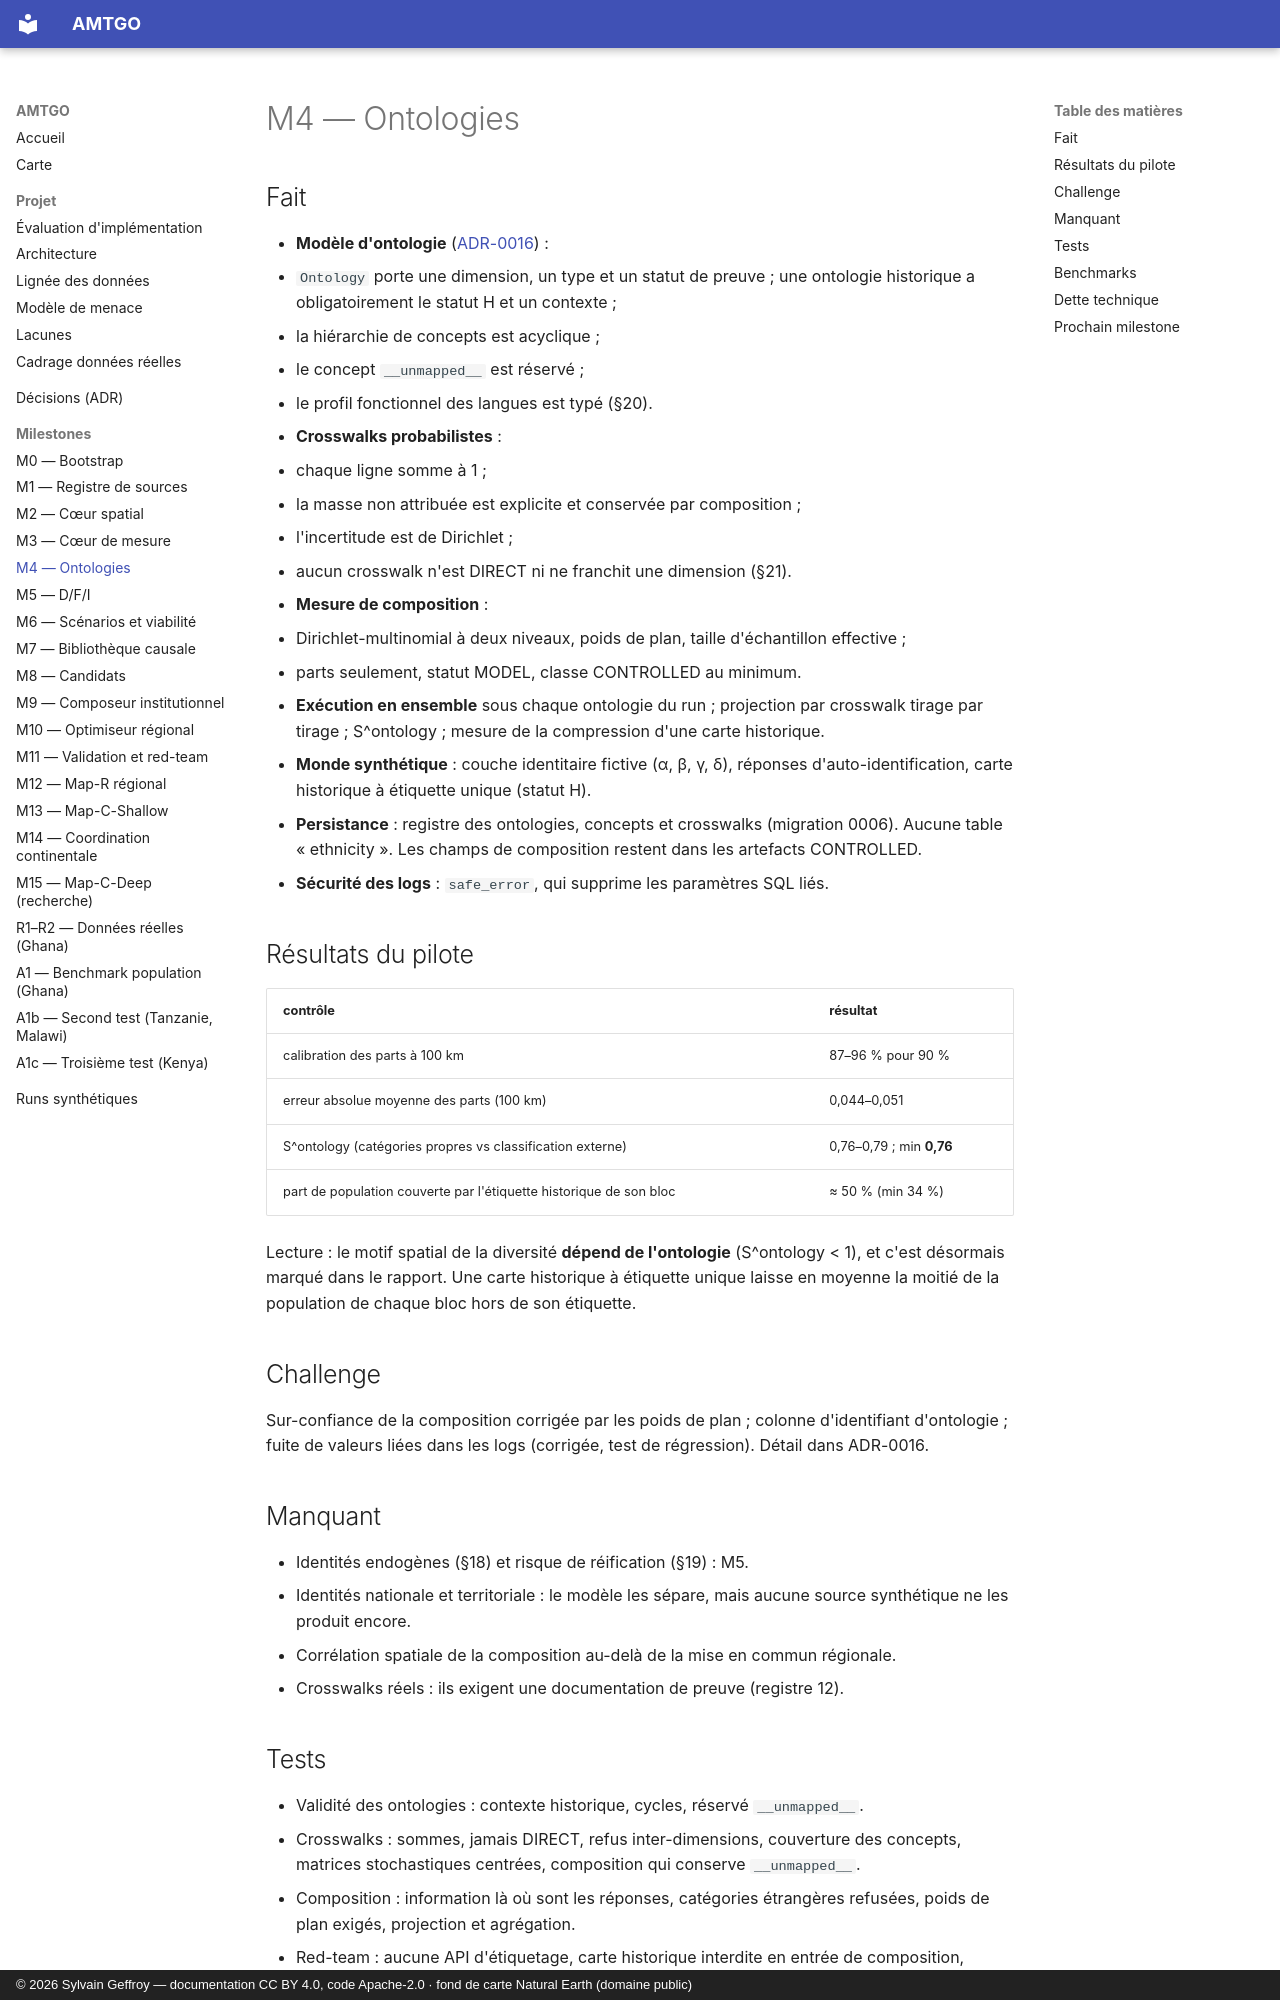

repository: s-geffroy/AMTGO · page: milestones/M4_REPORT/index.html · generator: mkdocs · copyright: © 2026 Sylvain Geffroy — documentation CC BY 4.0, code Apache-2.0 · fond de carte Natural Earth (domaine public)

# M4 — Ontologies

## Fait

- **Modèle d'ontologie** ([ADR-0016](../decisions/ADR-0016-ontologies-composition.md)) :
  - `Ontology` porte une dimension, un type et un statut de preuve ; une ontologie historique a obligatoirement le statut H et un contexte ;
  - la hiérarchie de concepts est acyclique ;
  - le concept `__unmapped__` est réservé ;
  - le profil fonctionnel des langues est typé (§20).
- **Crosswalks probabilistes** :
  - chaque ligne somme à 1 ;
  - la masse non attribuée est explicite et conservée par composition ;
  - l'incertitude est de Dirichlet ;
  - aucun crosswalk n'est DIRECT ni ne franchit une dimension (§21).
- **Mesure de composition** :
  - Dirichlet-multinomial à deux niveaux, poids de plan, taille d'échantillon effective ;
  - parts seulement, statut MODEL, classe CONTROLLED au minimum.
- **Exécution en ensemble** sous chaque ontologie du run ; projection par crosswalk tirage par tirage ; S^ontology ; mesure de la compression d'une carte historique.
- **Monde synthétique** : couche identitaire fictive (α, β, γ, δ), réponses d'auto-identification, carte historique à étiquette unique (statut H).
- **Persistance** : registre des ontologies, concepts et crosswalks (migration 0006). Aucune table « ethnicity ». Les champs de composition restent dans les artefacts CONTROLLED.
- **Sécurité des logs** : `safe_error`, qui supprime les paramètres SQL liés.

## Résultats du pilote

| contrôle | résultat |
|---|---|
| calibration des parts à 100 km | 87–96 % pour 90 % |
| erreur absolue moyenne des parts (100 km) | 0,044–0,051 |
| S^ontology (catégories propres vs classification externe) | 0,76–0,79 ; min **0,76** |
| part de population couverte par l'étiquette historique de son bloc | ≈ 50 % (min 34 %) |

Lecture : le motif spatial de la diversité **dépend de l'ontologie** (S^ontology < 1), et c'est désormais marqué dans le rapport. Une carte historique à étiquette unique laisse en moyenne la moitié de la population de chaque bloc hors de son étiquette.

## Challenge

Sur-confiance de la composition corrigée par les poids de plan ; colonne d'identifiant d'ontologie ; fuite de valeurs liées dans les logs (corrigée, test de régression). Détail dans ADR-0016.

## Manquant

- Identités endogènes (§18) et risque de réification (§19) : M5.
- Identités nationale et territoriale : le modèle les sépare, mais aucune source synthétique ne les produit encore.
- Corrélation spatiale de la composition au-delà de la mise en commun régionale.
- Crosswalks réels : ils exigent une documentation de preuve (registre 12).
